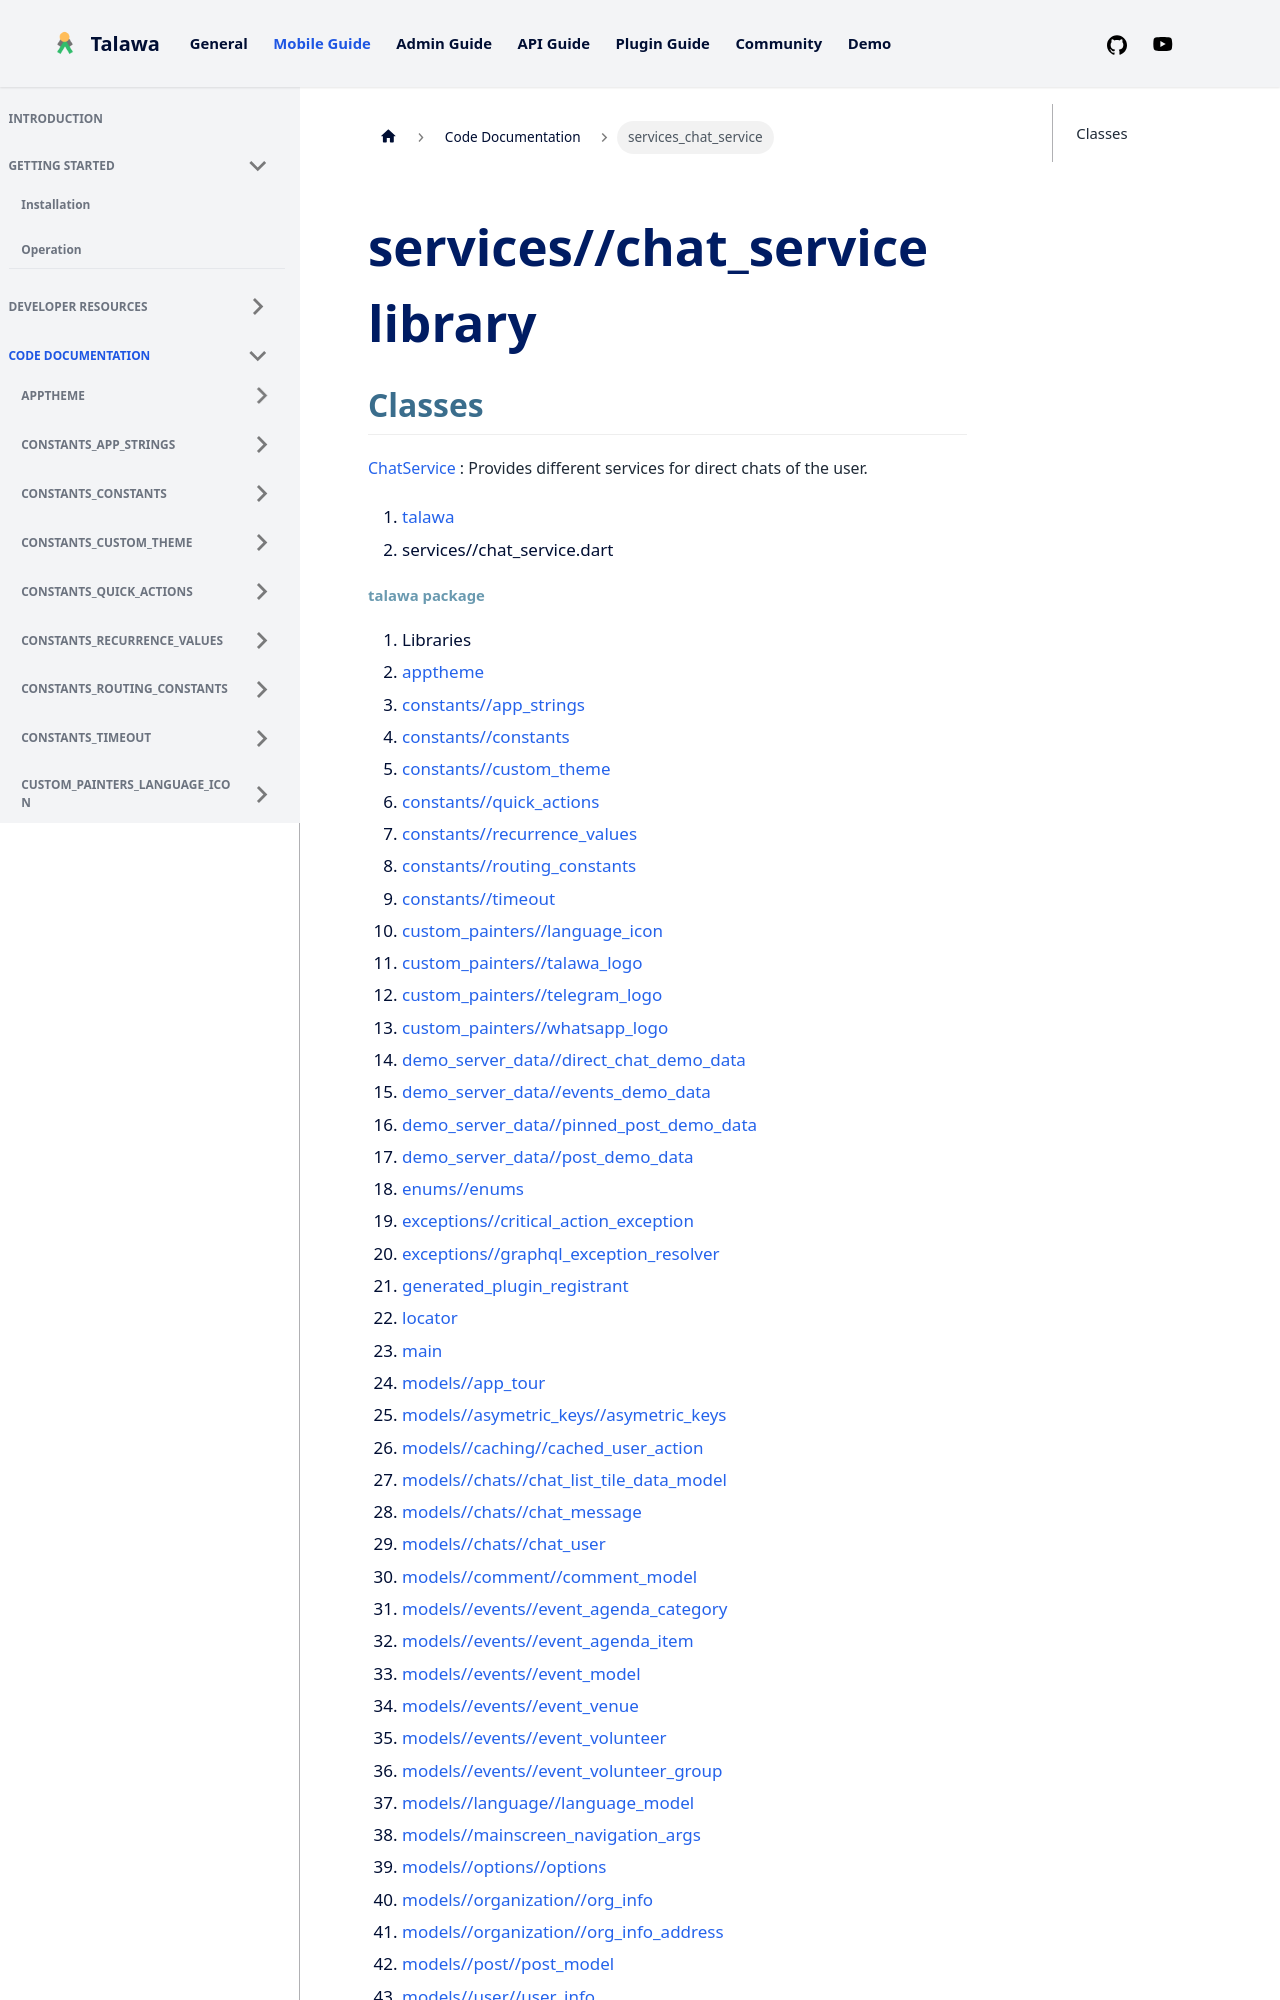

repository: PalisadoesFoundation/talawa · page: docs/auto-docs/services_chat_service/index.html · generator: docusaurus

---
title: "services_chat_service"
---


<div>

# services//chat_service library

</div>


## Classes

[ChatService](../services_chat_service/ChatService-class.md)
:   Provides different services for direct chats of the user.







1.  [talawa](../index.md)
2.  services//chat_service.dart
